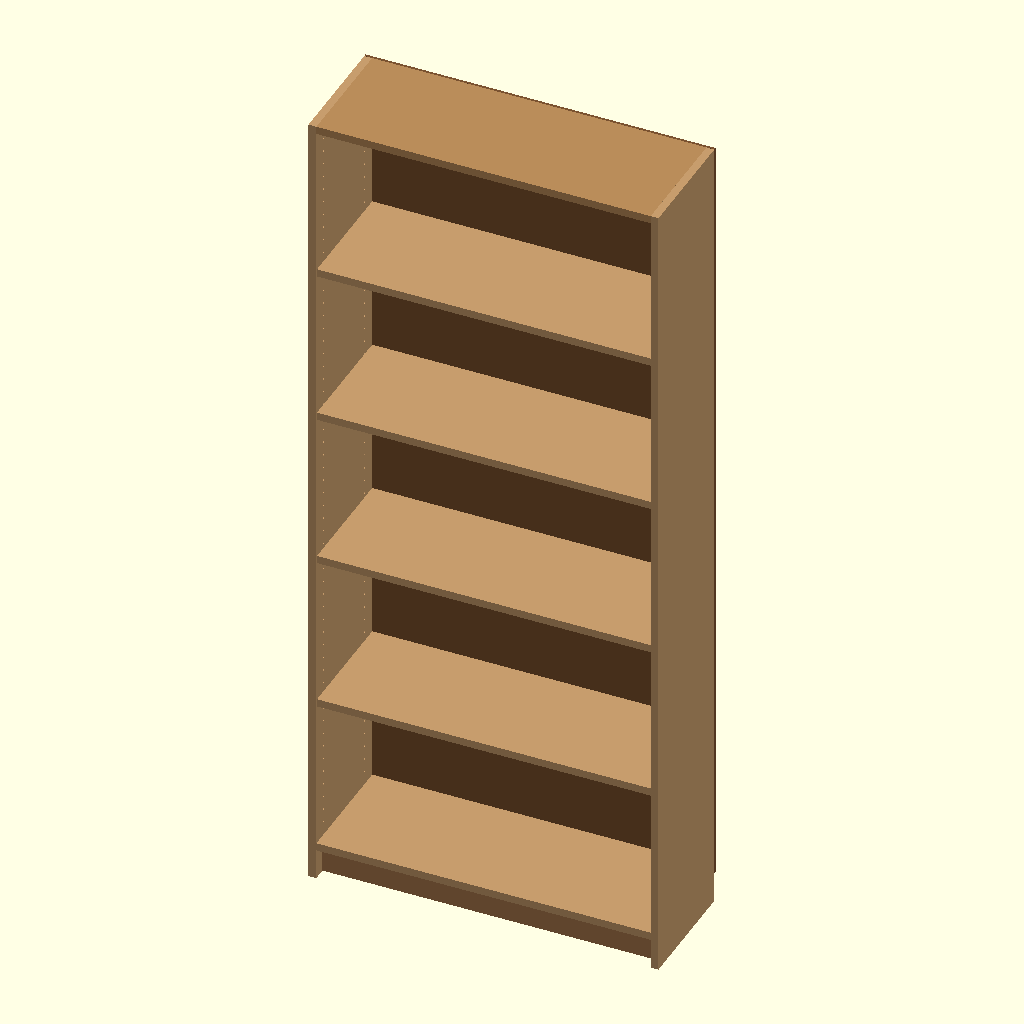
Cell 1 — every parameter at its default value.
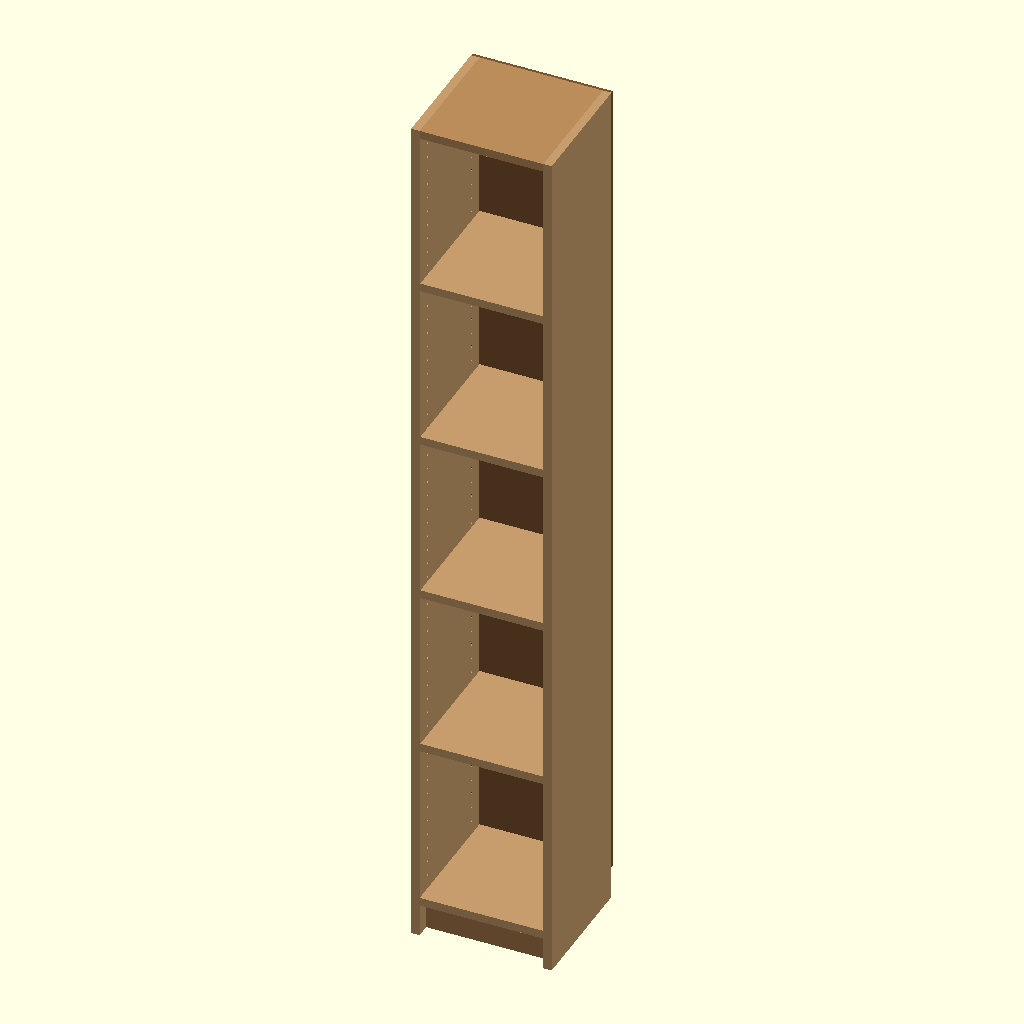
Cell 2: the same model with width_l = 300.
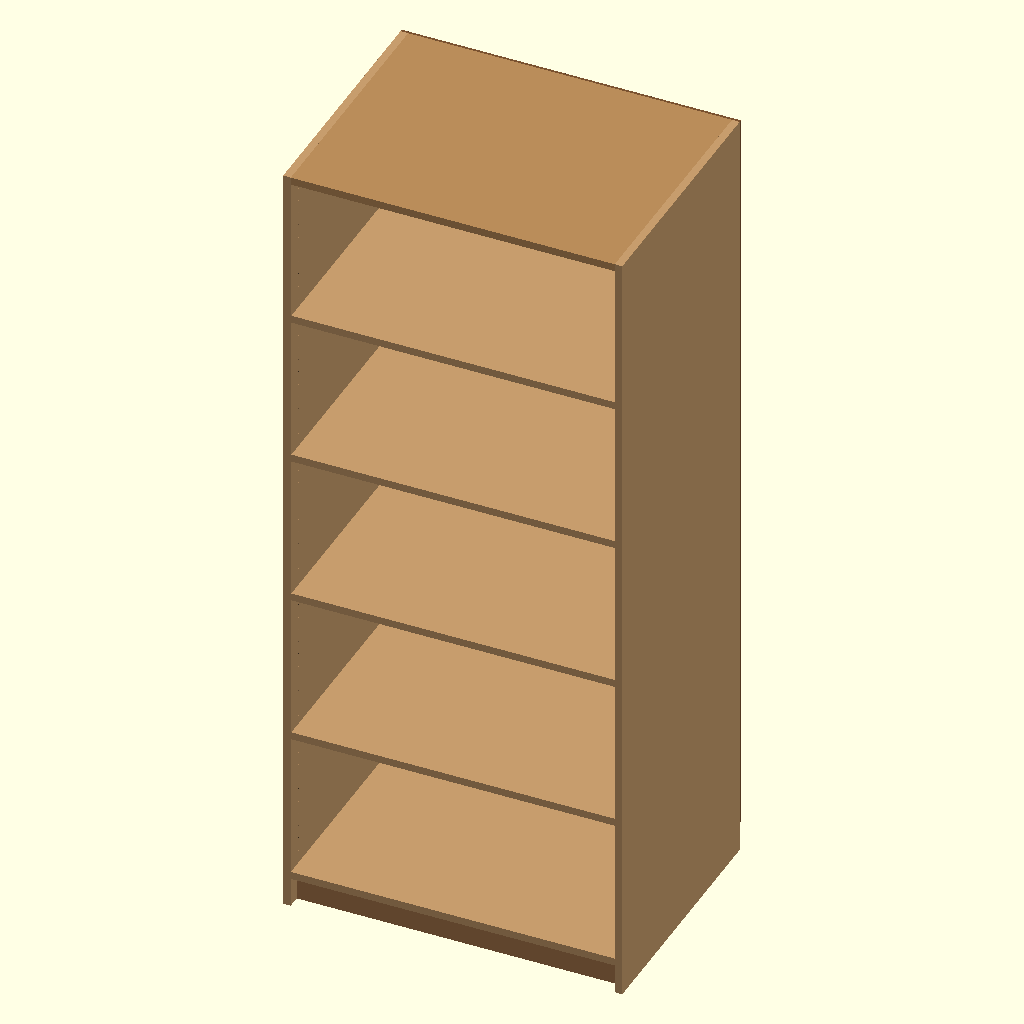
Cell 3: the same model with depth_w = 600.
All cells are drawn from the same view direction (rotation 55°, 0°, 25°, orthographic, colour scheme Cornfield), but the view is re-fitted for each cell, so position and scale can differ between cells as well as the parameter.
Source of the model, _cad/parametric-billy-bookcase/parametric-billy-bookcase-thingiverse.scad:
// --- Parametric Billy-style Bookcase - open shelving, toe-kick & top cap ---
// Parametric generator of "Billy"-style bookcases: open shelving, with a
// toe-kick and crown, optional back panel (nailed or slide-in into a groove),
// variable number of inner shelves.  The h/l/w dims are of the finished unit.
//
// Axes (woodworkers-lib):  dim = l (X width), w (Y depth), h (Z height)
//   l -> width   (X)
//   w -> depth   (Y)
//   h -> height  (Z)
//
// The cutlist is extracted from the OpenSCAD ECHO log:
//   - woodworkers-lib:   "plane (left):  18 x 280 x 1900"  (readable on screen)
//   - BOM cutplanner:    name/length/width/thickness JSON record per piece
//     compatible with github.com/uberbruns/cutplanner (serve/write-bom).
//
// Author  : Gabriele Baldassarre
// Created : 2026-09-20
// License : GPL-3.0 - code portions from "woodworkers-lib" by fxdave
//           (https://github.com/fxdave/woodworkers-lib), license GPL-3.0;
//           full text in woodworkers/LICENSE.  The combined file is
//           distributed under the GPL-3.0 terms.

/* [Final dimensions - unit] */
// Final width - l, X axis (mm)
width_l  = 800;   // [300:10:1200]
// Final depth - w, Y axis (mm)
depth_w  = 280;   // [150:10:600]
// Final height - h, Z axis (mm)
height_h = 1900;  // [600:10:2400]

/* [Material] */
// Frame wood thickness (mm)
wood_thickness = 18;  // [10:1:30]
// Back panel thickness (mm)
back_thickness = 6;   // [3:1:18]

/* [Toe kick] */
// Toe-kick height (mm)
toekick_height = 70;  // [0:5:200]
// Toe-kick front rail recess (mm)
toekick_recess_front = 30;  // [0:5:120]
// Toe-kick back rail recess (mm)
toekick_recess_back  = 0;   // [0:5:120]

/* [Crown] */
// Crown thickness (mm)
crown_thickness = 18; // [10:1:40]
// Height of the anti-racking rail under the crown (mm).
// Inserted automatically only without a back or with a nailed back;
// the original Billy (inset back) does not have it.
top_rail_height = 60;  // [0:5:200]

/* [Shelves] */
// Number of inner shelves (excluding carcass bottom and crown)
shelf_count = 4;      // [0:1:12]
// Shelf recess from the front face (mm)
shelf_recess_front = 3;  // [0:1:30]
// Force a fixed shelf exactly at the opening center (in addition to shelf_count)
center_shelf = "no";  // [yes:Additional centered shelf, no:No]

/* [Back panel] */
// Back panel presence
has_back = "yes";      // [yes:With back panel, no:Without back]
// Back panel fixing type
back_style = "nailed";  // [nailed:Nailed on back, slot:Slide in groove]
// Groove depth per side (slide-in only) (mm)
groove_depth = 8;     // [4:1:15]
// Back panel setback from the rear (slide-in only) (mm)
back_offset  = 12;    // [0:1:40]
// Groove width clearance vs back thickness (slide-in only) (mm)
groove_slop = 0.4;    // [0:0.1:2]
// Back panel undersizing per side: it must not touch the groove bottom (mm)
back_fit_clearance = 1.0;  // [0:0.5:5]

/* [Shelf pin holes] */
// Shelf-pin hole battery on the sides (shown in preview; excluded from the STL/3MF)
shelf_holes = "yes";   // [yes:Show holes, no:No]
// Shelf pin hole diameter (mm)
shelf_hole_dia = 5;   // [3:0.5:10]
// Vertical pitch of the shelf-pin hole battery (mm)
shelf_hole_pitch = 32;  // [16:1:64]
// Hole columns distance from the front/back edges (mm)
shelf_hole_inset = 37;  // [20:1:100]

/* [View] */
// Render mode
mode = "assembly";  // [assembly:Assembled, exploded:Exploded, print:Solid STL3MF]

/* [Quality] */
quality_fn = 32; // [6:2:128]

/* [Hidden] */
$fn = quality_fn;
// --- Embedded woodworkers library to make this project compatible with the Thingiverse Customizer  --
// Copy of woodworkers-lib std.scad (fxdave, GPL-3.0):
// https://github.com/fxdave/woodworkers-lib
thick=18;
rounding=2;

module planeFront(
    dim,
    l=0,r=0,t=0,b=0,
    ll=0,rr=0,tt=0,bb=0,
    al=0,ar=0,at=0,ab=0,
    thick=thick
) {
    coords = __planeFront(dim, l,r,t,b, ll-al,rr-ar,tt-ar,bb-ab, thick);
    echo(str("plane (front):\t", __size_with_abs_text(coords[0], al,ar,at,ab,0,0)));
    translate(coords[1]) {
        __abs(coords[0], al,ar,at,ab,0,0);
        cube(coords[0]);
    };
}
module planeBack(
    dim,
    l=0,r=0,t=0,b=0,
    ll=0,rr=0,tt=0,bb=0,
    al=0,ar=0,at=0,ab=0,
    thick=thick
) {
    coords = __planeFront(dim, l,r,t,b, ll-al,rr-ar,tt-at,bb-ab, thick);
    echo(str("plane (back):\t", __size_with_abs_text(coords[0], al,ar,at,ab,0,0)));
    translate([0, dim[1]-thick, 0]) translate(coords[1]) {
        __abs(coords[0], al,ar,at,ab,0,0);
        cube(coords[0]);
    };
}
module planeLeft(
    dim,
    f=0,B=0,t=0,b=0,
    ff=0,BB=0,tt=0,bb=0,
    af=0,aB=0,at=0,ab=0,
    thick=thick
) {
    coords = __planeLeft(dim, f,B,t,b, ff-af,BB-aB,tt-at,bb-ab, thick);
    echo(str("plane (left):\t", __size_with_abs_text(coords[0], 0,0,at,ab,af,aB)));
    translate(coords[1]) {
        __abs(coords[0], 0,0,at,ab,af,aB);
        cube(coords[0]);
    };
}
module planeRight(
    dim,
    f=0,B=0,t=0,b=0,
    ff=0,BB=0,tt=0,bb=0,
    af=0,aB=0,at=0,ab=0,
    thick=thick
) {
    coords = __planeLeft(dim, f,B,t,b, ff-af,BB-aB,tt-at,bb-ab, thick);
    echo(str("plane (right):\t", __size_with_abs_text(coords[0], 0,0,at,ab,af,aB)));
    translate([dim[0]-thick, 0, 0]) translate(coords[1]) {
        __abs(coords[0], 0,0,at,ab,af,aB);
        cube(coords[0]);
    };
}
module planeBottom(
    dim,
    l=0,r=0,f=0,B=0,
    ll=0,rr=0,ff=0,BB=0,
    al=0,ar=0,af=0,aB=0,
    thick=thick
) {
    coords = __planeBottom(dim, l,r,f,B, ll-al,rr-ar,ff-af,BB-aB, thick);
    echo(str("plane (bottom):\t", __size_with_abs_text(coords[0], al,ar,0,0,af,aB)));
    translate(coords[1]) {
        __abs(coords[0], al,ar,0,0,af,aB);
        cube(coords[0]);
    };
}
module planeTop(
    dim,
    l=0,r=0,f=0,B=0,
    ll=0,rr=0,ff=0,BB=0,
    al=0,ar=0,af=0,aB=0,
    thick=thick
) {
    coords = __planeBottom(dim, l,r,f,B, ll-al,rr-ar,ff-af,BB-aB, thick);
    echo(str("plane (top):\t", __size_with_abs_text(coords[0], al,ar,0,0,af,aB)));
    translate([0, 0, dim[2]-thick]) translate(coords[1]) {
        __abs(coords[0], al,ar,0,0,af,aB);
        cube(coords[0]);
    };
}

/**
For exmaple 4 legs:
 leg(drawer, legHeight, l=2, f=3);
 leg(drawer, legHeight, r=2, f=3);
 leg(drawer, legHeight, l=2, B=2);
 leg(drawer, legHeight, r=2, B=2);
*/
module leg(dim, legHeight, l=0,r=0,f=0,B=0,ll=0,rr=0,ff=0,BB=0, thick=thick) {
    translate([
        (r!=0 || rr != 0) ? dim[0] : 0,
        (B!=0 || BB != 0) ? dim[1] : 0,
        0
    ])
    translate([
        l*thick-r*thick-rr,
        f*thick-B*thick-BB,
        0
    ])
    cylinder(legHeight, 9.5, 19.5);
}



module __abs(size,l,r,t,b,f,B) {
    translate([-l, 0, -b]) __rcube([l, size[1], size[2]+t+b]);
    translate([-l, -f, -b]) __rcube([size[0]+l+r, f, size[2]+t+b]);
    translate([0, 0, -b]) __rcube([size[0], size[1], b]);
    translate([size[0], 0, -b]) __rcube([r, size[1], size[2]+t+b]);
    translate([-l, size[1], -b]) __rcube([size[0]+l+r, B, size[2]+t+b]);
    translate([0, 0, size[2]]) __rcube([size[0], size[1], t]);
}

function __size_with_abs_text(size,l,r,t,b,f,B) = str(
    size[0],
    size[0] >= size[2] ? __abs_text(f,B) : "",
    size[0] >= size[1] ? __abs_text(t,b) : "",
    " ","x"," ",
    size[1],
    size[1] >= size[2] ? __abs_text(l,r) : "",
    size[1] >= size[0] ? __abs_text(t,b) : "",
    " ","x"," ",
    size[2],
    size[2] >= size[0] ? __abs_text(f,B) : "",
    size[2] >= size[1] ? __abs_text(l,r) : ""
);

function __abs_text(l,r) = l!=0 || r!=0 ? str(
        "(",
        l!=0 ? str(l, r!=0 ? "," : "") : "",
        r!=0 ? str(r) : "",
        ")"
    ) : "";

module __rcube(dim, rounding=rounding) {
    if(dim[0]*dim[1]*dim[2] != 0) {
        __nonCenteredRoundedCube(dim, min(rounding, min(dim)/3));
    }
}
module __nonCenteredRoundedCube(size, radius) {
    z1 = size[2] - radius;
    z2 = radius;
    x = size[0] / 2;
    y = size[1] / 2;
    hull() {
        translate([x, y, z1]) __rectangle(size[0], size[1], radius);
        translate([x, y, z2]) __rectangle(size[0], size[1], radius);
    }
}
module __rectangle(length, width, radius) {
    x = length - radius;
    y = width - radius;
    hull() {
        translate([(-x/2)+(radius/2), (-y/2)+(radius/2), 0]) sphere(radius);
        translate([(x/2)-(radius/2), (-y/2)+(radius/2), 0]) sphere(radius);
        translate([(-x/2)+(radius/2), (y/2)-(radius/2), 0]) sphere(radius);
        translate([(x/2)-(radius/2), (y/2)-(radius/2), 0]) sphere(radius);
    }
}

function __planeFront(dim, l,r,t,b, ll,rr,tt,bb, thick) = [
    [dim[0] + l*thick + r*thick + ll + rr, thick, dim[2] + b*thick + t*thick + bb + tt],
    [-l*thick - ll, 0, -b*thick - bb],
    str(dim[0] + l*thick + r*thick + ll + rr, "x", dim[2] + b*thick + t*thick + bb + tt, "x", thick)
];
function __planeLeft(dim, f,B,t,b, ff,BB,tt,bb, thick) = [
    [thick, dim[1] + f*thick + B*thick + ff + BB, dim[2] + b*thick + t*thick + bb + tt],
    [0, -f*thick - ff, -b*thick - bb],
    str(dim[1] + f*thick + B*thick + ff + BB, "x", dim[2] + b*thick + t*thick + bb + tt, "x", thick)
];
function __planeBottom(dim, l,r,f,B, ll,rr,ff,BB, thick) = [
    [dim[0] + l*thick + r*thick + ll + rr, dim[1] + f*thick + B*thick + ff + BB, thick],
    [-l*thick - ll, -f*thick - ff, 0],
    str(dim[0] + l*thick + r*thick + ll + rr, "x", dim[1] + f*thick + B*thick + ff + BB, "x", thick)
];


function __planeCoords(dim, x1, x2, y1, y2, xx1, xx2, yy1, yy2, thick) = [
    [
        dim[0] + x1*thick + x2*thick + xx1 + xx2,
        dim[1] + y1*thick + y2*thick + yy1 + yy2
    ],
    [
        -x1*thick - xx1,
        -y1*thick - yy1
    ],
    str(dim[0] + x1*thick + x2*thick + xx1 + xx2, "x",
        dim[1] + y1*thick + y2*thick + yy1 + yy2, "x", thick)
];
// --- End of woodworkers library ---

// --- Derived constants --------------------------------------------
TH  = wood_thickness;
eps = 0.05;
// Blind shelf pin hole depth (mm)
shelf_hole_depth = 12;
// Sides: one piece from floor to top (toe-kick + carcass, inset crown)
side_h    = height_h;
// Carcass height (sides minus toe-kick); the crown is inset at the top
carcass_h = side_h - toekick_height;
// Carcass depth: with a nailed back the carcass is shorter by back_thickness
// (the back occupies the last mm of the final depth and is nailed through it)
carcass_depth =
    ((has_back == "yes") && back_style == "nailed") ? depth_w - back_thickness : depth_w;
carcass   = [width_l, carcass_depth, carcass_h];
toekick_box = [width_l, carcass_depth, toekick_height];
rail_box    = [width_l, carcass_depth, top_rail_height];
// Bottom face of the inset crown = ceiling of the shelf opening
interior_top = carcass_h - crown_thickness;
// Anti-racking rail: only without a back or with a nailed back (Billy: absent)
has_top_rail = (has_back != "yes") || back_style == "nailed";
// Total shelves (with center_shelf one fixed shelf is added at the center)
total_shelves = (center_shelf == "yes") ? shelf_count + 1 : shelf_count;

if (!(interior_top > (total_shelves + 1) * TH))
    echo("ASSERT-FAILED: Insufficient height: reduce shelves/toe-kick/crown or increase h.");
if (!(width_l  > 2 * TH)) echo("ASSERT-FAILED: Insufficient width relative to the thickness.");
if (!(depth_w  > 2 * TH)) echo("ASSERT-FAILED: Insufficient depth relative to the thickness.");

// Slide-in: front face of the back (carcass-local Y), where the shelves stop
back_front_y = depth_w - back_offset - back_thickness;   // used for slide-in only

// Shelves: full depth to the carcass back (rear face of the sides); only the
// slide-in pulls them back to the groove start.  The nailed back
// is instead applied behind the carcass.
shelf_bb = ((has_back == "yes") && back_style == "slot") ? (back_front_y - carcass_depth) : 0;

// Shelf distribution in a cavity [lo, hi]: k equidistant pieces
// (lo = top face of the panel below, hi = bottom face of the panel above)
function even_positions(lo, hi, k) =
    k <= 0 ? [] :
    [ for (i = [1 : 1 : k]) lo + i * ((hi - lo - k * TH) / (k + 1)) + (i - 1) * TH ];

// Center of the inner opening (top face of carcass bottom <-> bottom face of crown)
center_z       = (TH + interior_top) / 2;
center_shelf_z = center_z - TH / 2;

// Shelf positions (bottom face).  With center_shelf: one fixed shelf at the
// center + shelf_count spread equidistantly in the two halves.
shelf_positions = (center_shelf == "yes")
    ? concat(even_positions(TH, center_shelf_z, floor(shelf_count / 2)),
             [center_shelf_z],
             even_positions(center_shelf_z + TH, interior_top, ceil(shelf_count / 2)))
    : even_positions(TH, interior_top, shelf_count);

// Average pitch, only for the on-screen summary
shelf_gap = (interior_top - (shelf_count + 1) * TH) / (shelf_count + 1);

// Z heights of the shelf pin holes (inside the opening, at constant pitch)
shelf_hole_zs = [ for (z = [TH + shelf_hole_pitch : shelf_hole_pitch
                            : interior_top - shelf_hole_pitch]) z ];

// Slide-in back extension into the grooves
back_left_x   = TH - groove_depth;
back_right_x  = width_l - TH + groove_depth;
back_bottom_z = TH - groove_depth;
back_top_z    = interior_top + groove_depth;
// Actual back engagement (< groove_depth) and actual groove width
back_seat = groove_depth - back_fit_clearance;
groove_w  = back_thickness + groove_slop;
groove_y0 = back_front_y - groove_slop / 2;

// --- Carcass structure modules (carcass-local coords, z from 0) -----

module Sides() {
    // One piece: the sides go all the way down to the floor, no side recess
    planeLeft(carcass,  bb = toekick_height, thick = TH);
    planeRight(carcass, bb = toekick_height, thick = TH);
}

module BottomPanel() {
    planeBottom(carcass, l = -1, r = -1, thick = TH);
}

module Shelves() {
    for (z = shelf_positions)
        translate([0, 0, z])
            planeBottom(carcass, l = -1, r = -1,
                        ff = -shelf_recess_front, BB = shelf_bb, thick = TH);
}

// Grooves for the slide-in back (sides + carcass bottom)
module BodyGrooves() {
    // left side
    translate([back_left_x, groove_y0 - eps, back_bottom_z])
        cube([groove_depth + eps, groove_w + 2 * eps, back_top_z - back_bottom_z]);
    // right side
    translate([width_l - TH - eps, groove_y0 - eps, back_bottom_z])
        cube([groove_depth + eps, groove_w + 2 * eps, back_top_z - back_bottom_z]);
    // carcass bottom (groove on the top side, toward the back)
    translate([TH - eps, groove_y0 - eps, back_bottom_z])
        cube([width_l - 2 * TH + 2 * eps, groove_w + 2 * eps, groove_depth + eps]);
}

module CarcassHoles() {
    if ((has_back == "yes") && back_style == "slot") BodyGrooves();
    // The hole battery is heavy for CGAL: excluded from the STL/3MF export (print)
    if (shelf_holes == "yes" && mode != "print") ShelfPinHoles();
}

module CarcassBody() {
    difference() {
        union() { Sides(); BottomPanel(); Shelves(); }
        CarcassHoles();
    }
}

module TopPanel() {
    // Inset crown between the sides, flush at the top: keeps the carcass square
    difference() {
        planeTop(carcass, l = -1, r = -1, thick = crown_thickness);
        if ((has_back == "yes") && back_style == "slot")
            // groove on the bottom side of the crown, toward the back
            translate([back_left_x, groove_y0 - eps, interior_top - eps])
                cube([back_right_x - back_left_x,
                      groove_w + 2 * eps,
                      groove_depth + eps]);
    }
}

module TopRail() {
    // Anti-racking back rail under the crown (absent with an inset back);
    // with a nailed back it acts as the nailing batten for the back
    if (has_top_rail && top_rail_height > 0)
        translate([0, 0, interior_top - top_rail_height])
            planeBack(rail_box, l = -1, r = -1, thick = TH);
}

module Back() {
    if ((has_back == "yes") && back_style == "slot") {
        translate([0, -back_offset, 0])
            planeBack(carcass,
                      ll = back_seat - TH, rr = back_seat - TH,
                      bb = back_seat - TH, tt = back_seat - crown_thickness,
                      thick = back_thickness);
    } else if (has_back == "yes") {                // nailed, applied behind the carcass
        translate([0, back_thickness, 0])
            planeBack(carcass, thick = back_thickness);
    }
}

// --- Toe-kick: only front and back rails, recessed -----

module ToeKick() {
    // The sides are already one piece; only front and back are recessed
    translate([0, toekick_recess_front, -toekick_height])
        planeFront(toekick_box, l = -1, r = -1, thick = TH);
    translate([0, -toekick_recess_back, -toekick_height])
        planeBack(toekick_box, l = -1, r = -1, thick = TH);
}

// --- Shelf pin holes (battery on the sides) -----------------------

// Horizontal blind hole in the side (X axis, toward the panel interior)
module side_hole_L(y, z, dia, depth) {
    translate([TH + eps, y, z]) rotate([0, -90, 0])
        cylinder(h = depth + eps, d = dia, $fn = 24);
}
module side_hole_R(y, z, dia, depth) {
    translate([width_l - TH - eps, y, z]) rotate([0, 90, 0])
        cylinder(h = depth + eps, d = dia, $fn = 24);
}

module ShelfPinHoles() {
    for (y = [shelf_hole_inset, carcass_depth - shelf_hole_inset])
        for (z = shelf_hole_zs) {
            side_hole_L(y, z, shelf_hole_dia, shelf_hole_depth);
            side_hole_R(y, z, shelf_hole_dia, shelf_hole_depth);
        }
}

// --- Assembly -------------------------------------------------

module Bookcase(explode = 0) {
    exp = explode * max(120, height_h * 0.12);

    translate([0, 0, toekick_height]) {
        // Sides (one piece down to the floor) + carcass bottom + shelves
        color([0.776, 0.612, 0.427]) CarcassBody();
        color([0.710, 0.565, 0.361]) TopRail();
        translate([0, 0, -explode * exp * 0.6])
            color([0.659, 0.475, 0.310]) ToeKick();
        translate([0, explode * exp * 0.8, 0])
            color([0.478, 0.322, 0.188]) Back();
        translate([0, 0, explode * exp])
            color([0.725, 0.549, 0.353]) TopPanel();
    }
}

// --- Export -------------------------------------------------------

echo(str("Billy - finished lxwxh: ", width_l, " x ", depth_w, " x ", height_h, " mm"));
echo(str("Carcass: ", width_l, " x ", carcass_depth, " x ", carcass_h,
         " mm | shelf spacing ~= ", round(shelf_gap), " mm | shelves: ", total_shelves));

// --- BOM for cutplanner (one JSON record per physical part) ---------
// Each entry: [name, face A, face B, thickness].  length/width are max/min
// of the two faces.  cutplanner ignores non-JSON echoes (e.g. "plane (...)").
bom = concat(
    [ ["Side left",   carcass_depth,    side_h,        TH],
      ["Side right",   carcass_depth,    side_h,        TH],
      ["Carcass bottom", width_l - 2 * TH, carcass_depth, TH],
      ["Crown",      width_l - 2 * TH, carcass_depth, crown_thickness] ],
    [ for (i = [0 : 1 : len(shelf_positions) - 1])
        [str("Shelf ", i + 1), width_l - 2 * TH,
         carcass_depth - shelf_recess_front + shelf_bb, TH] ],
    (has_top_rail && top_rail_height > 0)
        ? [ ["Back rail", width_l - 2 * TH, top_rail_height, TH] ] : [],
    (toekick_height > 0)
        ? [ ["Toe-kick front", width_l - 2 * TH, toekick_height, TH],
            ["Toe-kick back",  width_l - 2 * TH, toekick_height, TH] ] : [],
    (has_back == "yes")
        ? [ ["Back panel",
             (back_style == "slot") ? width_l - 2 * TH + 2 * back_seat : width_l,
             (back_style == "slot") ? carcass_h - TH - crown_thickness + 2 * back_seat
                                    : carcass_h,
             back_thickness] ] : []
);

for (p = bom)
    echo(str("{\"name\":\"", p[0],
             "\",\"length\":", max(p[1], p[2]),
             ",\"width\":",    min(p[1], p[2]),
             ",\"thickness\":", p[3], "}"));

// --- Hardware (BOM count) - WIP -------------------------
_pins  = 4 * len(shelf_positions);
_nails = ((has_back == "yes") && back_style == "nailed") ? ceil(2 * (width_l + carcass_h) / 100) : 0;
hardware = [
    [str("Shelf pins dia", shelf_hole_dia, "mm"), _pins],
    ["Nails/staples for back", _nails],
    ["Anti-tip bracket", 1],
];
echo("-- Hardware (BOM) --");
for (h = hardware) if (h[1] > 0) echo(str("HW | ", h[0], ": ", h[1]));

// --- Usable distance between shelves + drilling guide -------------
_tops = concat([TH], [ for (z = shelf_positions) z + TH ]);
_bots = concat(shelf_positions, [interior_top]);
echo(str("Usable compartment distance (mm): ",
         [ for (i = [0 : 1 : len(_bots) - 1]) round(_bots[i] - _tops[i]) ]));
echo(str("Shelf pin drilling: dia", shelf_hole_dia, " pitch ", shelf_hole_pitch,
         "mm | columns at ", shelf_hole_inset, "mm from edges | ",
         len(shelf_hole_zs), " holes/column x 2 columns x 2 sides"));

if (mode == "assembly") {
    Bookcase(explode = 0);
} else if (mode == "exploded") {
    Bookcase(explode = 1);
} else if (mode == "print") {
    Bookcase(explode = 0);
}
Parameter table extracted from the source (name, type, default, range or options):
width_l: number, default 800, range 300 to 1200, step 10
depth_w: number, default 280, range 150 to 600, step 10
height_h: number, default 1900, range 600 to 2400, step 10
wood_thickness: number, default 18, range 10 to 30, step 1
back_thickness: number, default 6, range 3 to 18, step 1
toekick_height: number, default 70, range 0 to 200, step 5
toekick_recess_front: number, default 30, range 0 to 120, step 5
toekick_recess_back: number, default 0, range 0 to 120, step 5
crown_thickness: number, default 18, range 10 to 40, step 1
top_rail_height: number, default 60, range 0 to 200, step 5
shelf_count: number, default 4, range 0 to 12, step 1
shelf_recess_front: number, default 3, range 0 to 30, step 1
center_shelf: string, default "no", options "yes", "no"
has_back: string, default "yes", options "yes", "no"
back_style: string, default "nailed", options "nailed", "slot"
groove_depth: number, default 8, range 4 to 15, step 1
back_offset: number, default 12, range 0 to 40, step 1
groove_slop: number, default 0.4, range 0 to 2, step 0.1
back_fit_clearance: number, default 1, range 0 to 5, step 0.5
shelf_holes: string, default "yes", options "yes", "no"
shelf_hole_dia: number, default 5, range 3 to 10, step 0.5
shelf_hole_pitch: number, default 32, range 16 to 64, step 1
shelf_hole_inset: number, default 37, range 20 to 100, step 1
mode: string, default "assembly", options "assembly", "exploded", "print"
quality_fn: number, default 32, range 6 to 128, step 2
